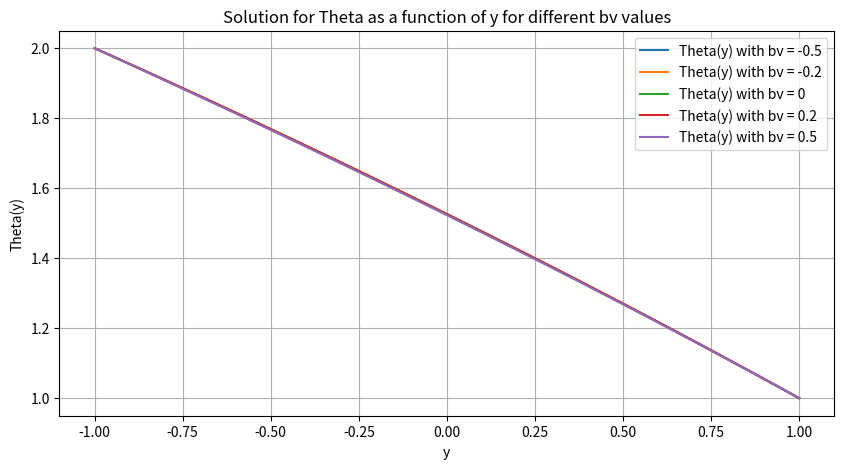
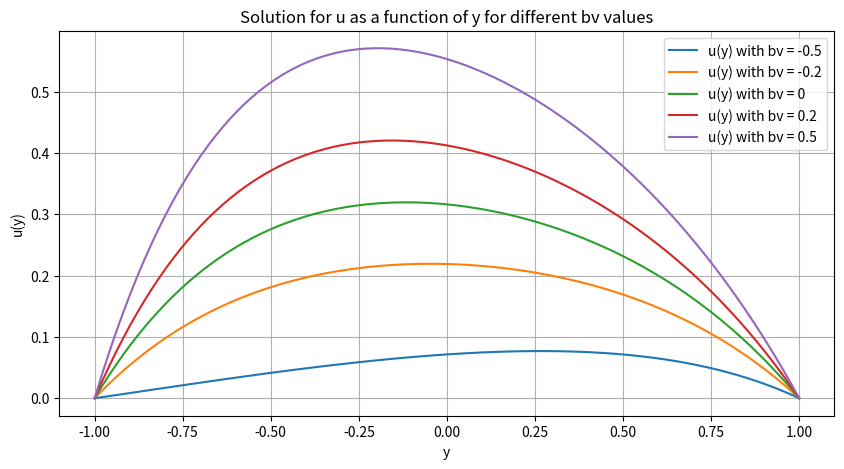

Generate these figures, in order, with matplotlib:
# -*- coding: utf-8 -*-
"""
Created on Mon Nov  4 16:30:28 2024

@author: Admin
"""

import numpy as np
from scipy.integrate import solve_bvp
import matplotlib.pyplot as plt

# Constants (keeping bk constant)
bk = -0.2
Br = 0.01
sigma = 2
GR_T = 1
GR_C = 1

# List of bv values to iterate over
bv_values = [-0.5, -0.2, 0, 0.2, 0.5]

# Define the system of differential equations
def equations(y, vars, bv):
    theta, dtheta_dy, u, du_dy = vars
    d2theta_dy2 = (
        bk * (dtheta_dy**2) - Br * (du_dy**2) - (bk - bv) * Br * theta * ((du_dy)**2 + sigma**2 * u**2)
        - bk * bv * Br * theta**2 * ((du_dy)**2 + sigma**2 * u**2) - Br * sigma**2 * u**2
    )
    d2u_dy2 = (
        bv * dtheta_dy * du_dy + sigma**2 * u - (1 + bv * theta) * (GR_T * theta + GR_C * 0.2)
    )
    return [dtheta_dy, d2theta_dy2, du_dy, d2u_dy2]

# Boundary conditions
def boundary_conditions(vars_a, vars_b):
    theta_a, dtheta_dy_a, u_a, du_dy_a = vars_a
    theta_b, dtheta_dy_b, u_b, du_dy_b = vars_b
    m = 1  # Example value for m
    return [u_a, u_b, theta_a - (1 + m), theta_b - 1]

# Initial guess for theta and u profiles
y = np.linspace(-1, 1, 100)
theta_guess = 1 + (y + 1) * 0.1  # Linear guess between boundary values
u_guess = y * 0.0  # Guess u as zero
initial_guess = np.vstack((theta_guess, theta_guess * 0, u_guess, u_guess * 0))

# Plot setup
plt.figure(figsize=(10, 5))

# Iterate through the different bv values
for bv in bv_values:
    # Solve the boundary value problem
    solution = solve_bvp(lambda y, vars: equations(y, vars, bv), boundary_conditions, y, initial_guess)

    # Check if the solution was successful
    if solution.success:
        # Plot Theta(y)
        plt.plot(solution.x, solution.y[0], label=f"Theta(y) with bv = {bv}")

# Show plot for Theta(y)
plt.xlabel("y")
plt.ylabel("Theta(y)")
plt.title("Solution for Theta as a function of y for different bv values")
plt.grid()
plt.legend()
plt.show()

# Plot setup for u(y)
plt.figure(figsize=(10, 5))

# Iterate again for u(y)
for bv in bv_values:
    # Solve the boundary value problem
    solution = solve_bvp(lambda y, vars: equations(y, vars, bv), boundary_conditions, y, initial_guess)

    # Check if the solution was successful
    if solution.success:
        # Plot u(y)
        plt.plot(solution.x, solution.y[2], label=f"u(y) with bv = {bv}")

# Show plot for u(y)
plt.xlabel("y")
plt.ylabel("u(y)")
plt.title("Solution for u as a function of y for different bv values")
plt.grid()
plt.legend()
plt.show()
